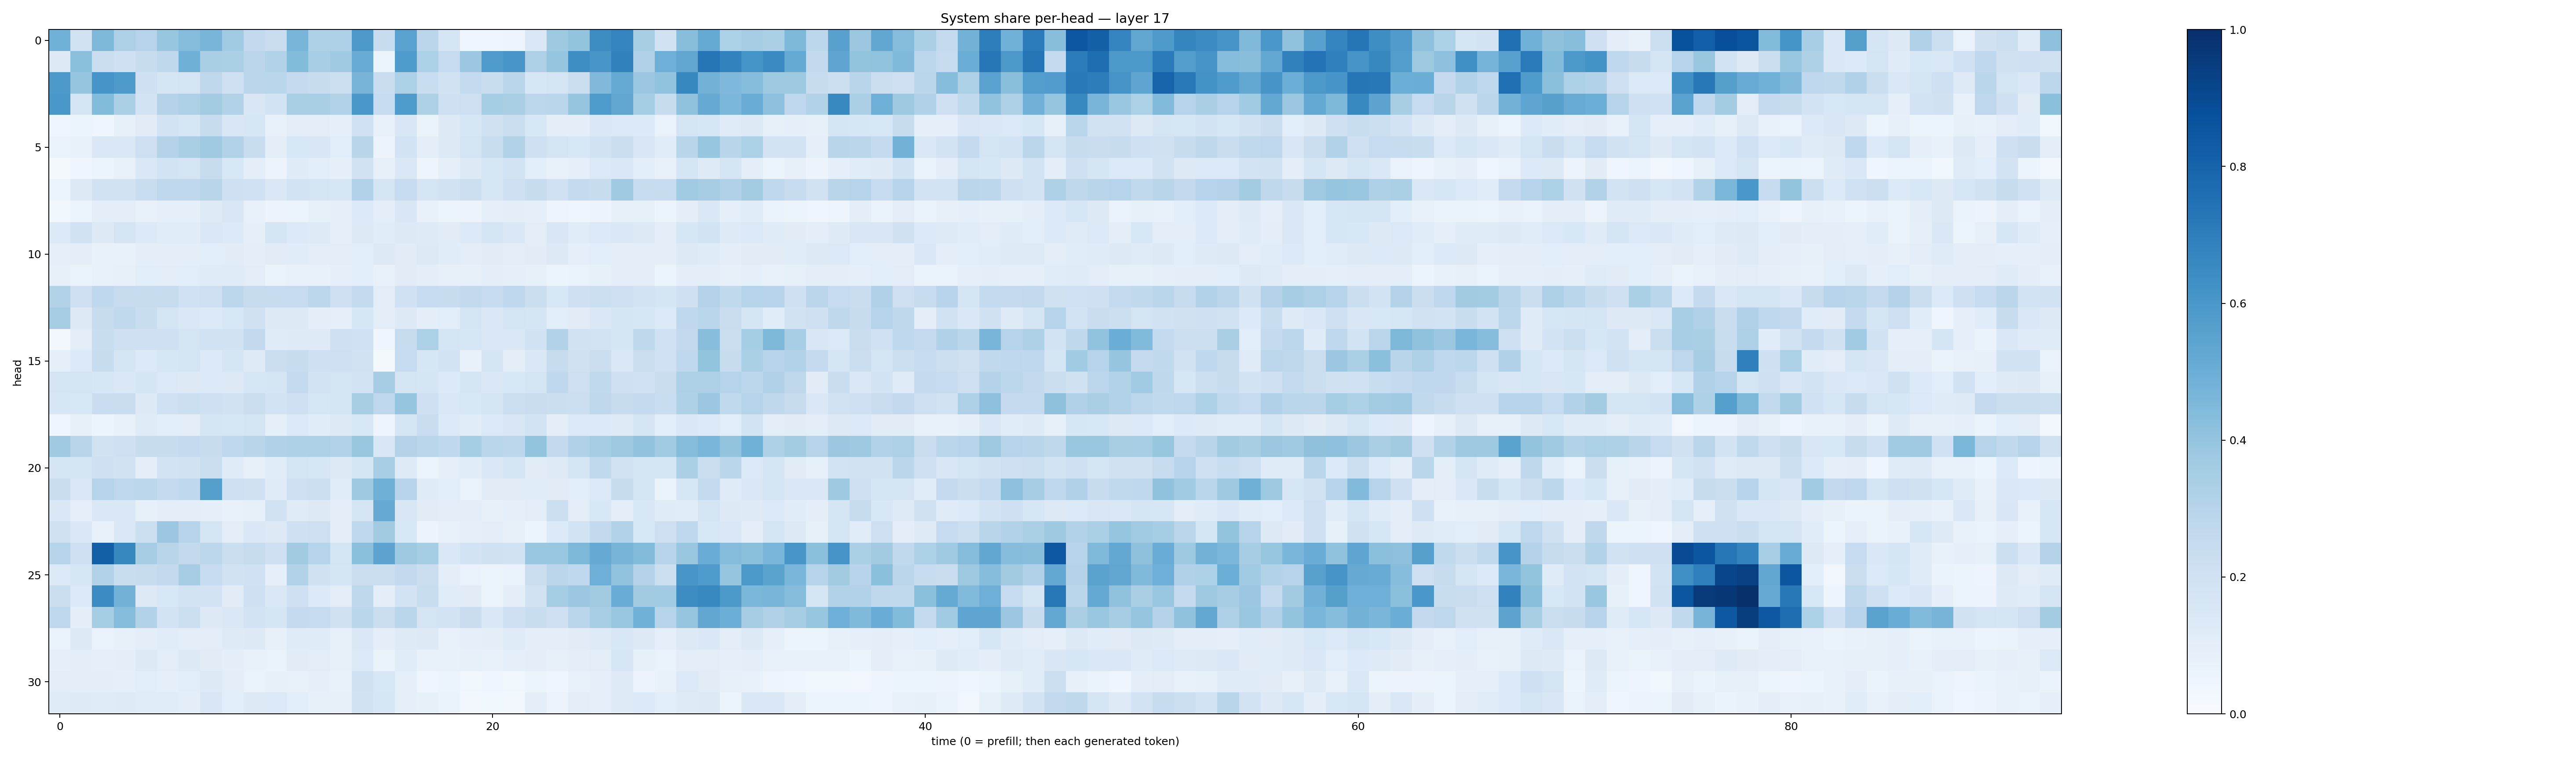

The data file committed next to this chart (first rows):
0.4882778, 0.19059497, 0.45688844, 0.3264755, 0.30420473, 0.39153016, 0.43398204, 0.46857208, 0.36490157, 0.25888914, 0.22700663, 0.46775204, 0.3240467, 0.32514754, 0.5965029, 0.24104108, 0.5544028, 0.2820551, 0.16898514, 0.04631052, 0.046734307, 0.05055442, 0.14305128, 0.3721496
0.1306, 0.4215, 0.2189, 0.204, 0.2368, 0.2729, 0.4903, 0.338, 0.3348, 0.2842, 0.3091, 0.4412, 0.3466, 0.3696, 0.5091, 0.05224, 0.5859, 0.3294, 0.2471, 0.382, 0.5836, 0.6028, 0.3276, 0.3947
0.5911, 0.3954, 0.6066, 0.5869, 0.2089, 0.1644, 0.1791, 0.2718, 0.2037, 0.2818, 0.2856, 0.2507, 0.2377, 0.2173, 0.4716, 0.2294, 0.3299, 0.2313, 0.1928, 0.2553, 0.2316, 0.2854, 0.164, 0.1746
0.5998, 0.1705, 0.44, 0.3325, 0.1874, 0.3081, 0.325, 0.3593, 0.3116, 0.1497, 0.1868, 0.339, 0.3387, 0.3155, 0.599, 0.2481, 0.5855, 0.3203, 0.2079, 0.2141, 0.3541, 0.3395, 0.2786, 0.2867
0.04207, 0.06098, 0.04435, 0.08361, 0.1127, 0.1865, 0.1578, 0.2348, 0.1495, 0.1602, 0.07045, 0.1041, 0.1033, 0.09053, 0.2004, 0.07166, 0.1498, 0.06628, 0.1327, 0.1569, 0.1982, 0.2223, 0.155, 0.09488
0.06555, 0.07573, 0.1432, 0.146, 0.2115, 0.3062, 0.3397, 0.3672, 0.3161, 0.2314, 0.09991, 0.156, 0.1521, 0.1082, 0.2903, 0.05709, 0.1803, 0.0961, 0.1287, 0.1785, 0.233, 0.3111, 0.2095, 0.1723
0.02073, 0.04393, 0.05277, 0.07282, 0.1446, 0.1863, 0.1726, 0.2423, 0.155, 0.09525, 0.05674, 0.1191, 0.1091, 0.09224, 0.1908, 0.08033, 0.1411, 0.04874, 0.08687, 0.1294, 0.1573, 0.1843, 0.1063, 0.07341
0.05976, 0.1308, 0.1895, 0.1942, 0.2329, 0.2671, 0.2658, 0.2928, 0.2036, 0.1999, 0.142, 0.1846, 0.1769, 0.1564, 0.3091, 0.1787, 0.2479, 0.1749, 0.1883, 0.2167, 0.158, 0.2147, 0.236, 0.2016
0.03835, 0.06116, 0.09449, 0.1029, 0.07348, 0.09131, 0.09367, 0.1211, 0.1516, 0.07242, 0.0554, 0.06205, 0.0834, 0.08777, 0.1352, 0.09563, 0.1501, 0.07666, 0.06243, 0.05597, 0.08854, 0.09908, 0.09344, 0.04761
0.1331, 0.1928, 0.129, 0.1752, 0.1342, 0.1148, 0.1169, 0.1429, 0.133, 0.08915, 0.1657, 0.1334, 0.1222, 0.08842, 0.1316, 0.1167, 0.1252, 0.1239, 0.1122, 0.1329, 0.1729, 0.1418, 0.1054, 0.1509
0.09319, 0.09513, 0.07699, 0.0755, 0.0938, 0.09424, 0.09558, 0.107, 0.1126, 0.09733, 0.1123, 0.1151, 0.1044, 0.1053, 0.1083, 0.1274, 0.111, 0.1282, 0.1156, 0.1037, 0.1094, 0.1026, 0.1102, 0.1263
0.08042, 0.0629, 0.07056, 0.07931, 0.1064, 0.102, 0.106, 0.12, 0.1179, 0.1018, 0.0644, 0.0742, 0.07732, 0.08847, 0.108, 0.07607, 0.1095, 0.09498, 0.08024, 0.08071, 0.09699, 0.08759, 0.08261, 0.05937
0.3098, 0.2146, 0.2668, 0.2429, 0.2438, 0.2459, 0.2001, 0.2118, 0.2775, 0.2429, 0.2433, 0.2467, 0.2804, 0.211, 0.2574, 0.1022, 0.2023, 0.2462, 0.2408, 0.2587, 0.2481, 0.2693, 0.2192, 0.1539
0.3493, 0.1266, 0.2398, 0.2654, 0.2343, 0.1796, 0.1466, 0.1348, 0.1548, 0.1973, 0.1294, 0.1287, 0.09542, 0.08897, 0.1565, 0.1042, 0.1259, 0.101, 0.106, 0.1778, 0.1422, 0.1761, 0.1712, 0.1081
0.024, 0.103, 0.2316, 0.2087, 0.2048, 0.2107, 0.1752, 0.1903, 0.1917, 0.2607, 0.1185, 0.1231, 0.1223, 0.2051, 0.2017, 0.03999, 0.2454, 0.331, 0.1765, 0.1585, 0.1463, 0.148, 0.1949, 0.3098
0.08975, 0.1345, 0.235, 0.1702, 0.1342, 0.1581, 0.1795, 0.1335, 0.1703, 0.1234, 0.2246, 0.2357, 0.2085, 0.2113, 0.1893, 0.02309, 0.2481, 0.1581, 0.1809, 0.07741, 0.1643, 0.09587, 0.1415, 0.2371
0.1733, 0.1773, 0.1601, 0.1447, 0.1687, 0.1383, 0.1296, 0.1364, 0.1258, 0.1639, 0.168, 0.2573, 0.185, 0.1733, 0.1871, 0.348, 0.176, 0.1692, 0.1345, 0.1699, 0.1435, 0.1551, 0.1749, 0.2675
0.1563, 0.1532, 0.2282, 0.2272, 0.1287, 0.2017, 0.2184, 0.2072, 0.1936, 0.2203, 0.18, 0.2068, 0.1628, 0.177, 0.3421, 0.2741, 0.3969, 0.2066, 0.1458, 0.1553, 0.1765, 0.217, 0.23, 0.2198
0.04358, 0.08384, 0.05388, 0.07618, 0.1179, 0.1064, 0.1015, 0.1683, 0.1594, 0.1743, 0.08783, 0.1341, 0.1159, 0.1326, 0.1538, 0.0499, 0.1675, 0.2288, 0.1367, 0.1167, 0.1404, 0.1489, 0.1848, 0.09881
0.3697, 0.2918, 0.1913, 0.2045, 0.2411, 0.2389, 0.2514, 0.2359, 0.2657, 0.2927, 0.3165, 0.3217, 0.3261, 0.31, 0.3862, 0.152, 0.3061, 0.286, 0.2689, 0.3534, 0.2875, 0.2791, 0.4009, 0.2603
0.1705, 0.1784, 0.2088, 0.1937, 0.09667, 0.1829, 0.1935, 0.224, 0.1192, 0.0818, 0.115, 0.1722, 0.1594, 0.1312, 0.1718, 0.3442, 0.1227, 0.05256, 0.08938, 0.1164, 0.1466, 0.1747, 0.111, 0.1237
0.227, 0.1454, 0.2987, 0.2773, 0.2784, 0.2529, 0.2676, 0.5632, 0.2122, 0.1991, 0.1185, 0.2112, 0.2182, 0.1167, 0.3728, 0.4885, 0.2943, 0.1202, 0.1084, 0.06649, 0.1113, 0.1104, 0.1139, 0.1124
0.144, 0.08767, 0.1428, 0.1473, 0.08238, 0.09814, 0.09788, 0.09195, 0.07343, 0.08489, 0.1932, 0.1173, 0.129, 0.1028, 0.1732, 0.5156, 0.1516, 0.1132, 0.1028, 0.09691, 0.07919, 0.08609, 0.105, 0.2175
0.1953, 0.1452, 0.07554, 0.1458, 0.2183, 0.3817, 0.2956, 0.1744, 0.105, 0.1425, 0.1274, 0.2056, 0.2119, 0.09751, 0.2663, 0.3611, 0.1524, 0.05585, 0.07812, 0.09162, 0.1, 0.0804, 0.05877, 0.1344
0.304, 0.2069, 0.8128, 0.6625, 0.3509, 0.2914, 0.2589, 0.279, 0.22, 0.2458, 0.2064, 0.3614, 0.3045, 0.1789, 0.4198, 0.5439, 0.3715, 0.3544, 0.1458, 0.1809, 0.196, 0.1909, 0.3881, 0.3876
0.1342, 0.1614, 0.3088, 0.2336, 0.238, 0.2581, 0.35, 0.2482, 0.1947, 0.201, 0.09037, 0.316, 0.1989, 0.1686, 0.2261, 0.2236, 0.2581, 0.2196, 0.0973, 0.07006, 0.06161, 0.06754, 0.2189, 0.2818
0.2233, 0.1352, 0.6463, 0.4786, 0.1308, 0.1555, 0.1829, 0.1818, 0.1125, 0.2085, 0.1475, 0.207, 0.1339, 0.1028, 0.2734, 0.09892, 0.1831, 0.2335, 0.1141, 0.1132, 0.06209, 0.09652, 0.1941, 0.3554
0.2768, 0.1001, 0.3521, 0.4354, 0.3106, 0.1815, 0.2152, 0.1309, 0.1476, 0.1827, 0.1673, 0.2523, 0.2478, 0.1992, 0.2885, 0.2246, 0.2887, 0.1756, 0.1858, 0.2285, 0.1412, 0.2036, 0.2309, 0.2108
0.06997, 0.1257, 0.06812, 0.08495, 0.1006, 0.1134, 0.1031, 0.1048, 0.1213, 0.1299, 0.07952, 0.1198, 0.1204, 0.08273, 0.1481, 0.09635, 0.1213, 0.13, 0.0717, 0.08943, 0.09865, 0.1205, 0.09838, 0.1008
0.08934, 0.09774, 0.08975, 0.09588, 0.1289, 0.1025, 0.1296, 0.1115, 0.09725, 0.07363, 0.06736, 0.113, 0.1024, 0.08577, 0.1386, 0.0628, 0.1165, 0.07368, 0.07322, 0.0832, 0.071, 0.09027, 0.09977, 0.08105
0.1054, 0.09553, 0.09673, 0.09246, 0.1064, 0.09001, 0.1073, 0.1315, 0.103, 0.06721, 0.08274, 0.07644, 0.08842, 0.07399, 0.1987, 0.1562, 0.08784, 0.04202, 0.05407, 0.03822, 0.04001, 0.03861, 0.05281, 0.0412
0.1206, 0.1221, 0.1186, 0.1223, 0.1138, 0.1141, 0.1012, 0.15, 0.1062, 0.1279, 0.1389, 0.1059, 0.08241, 0.07915, 0.195, 0.1612, 0.08927, 0.08216, 0.0626, 0.02405, 0.03678, 0.02381, 0.09721, 0.05631
